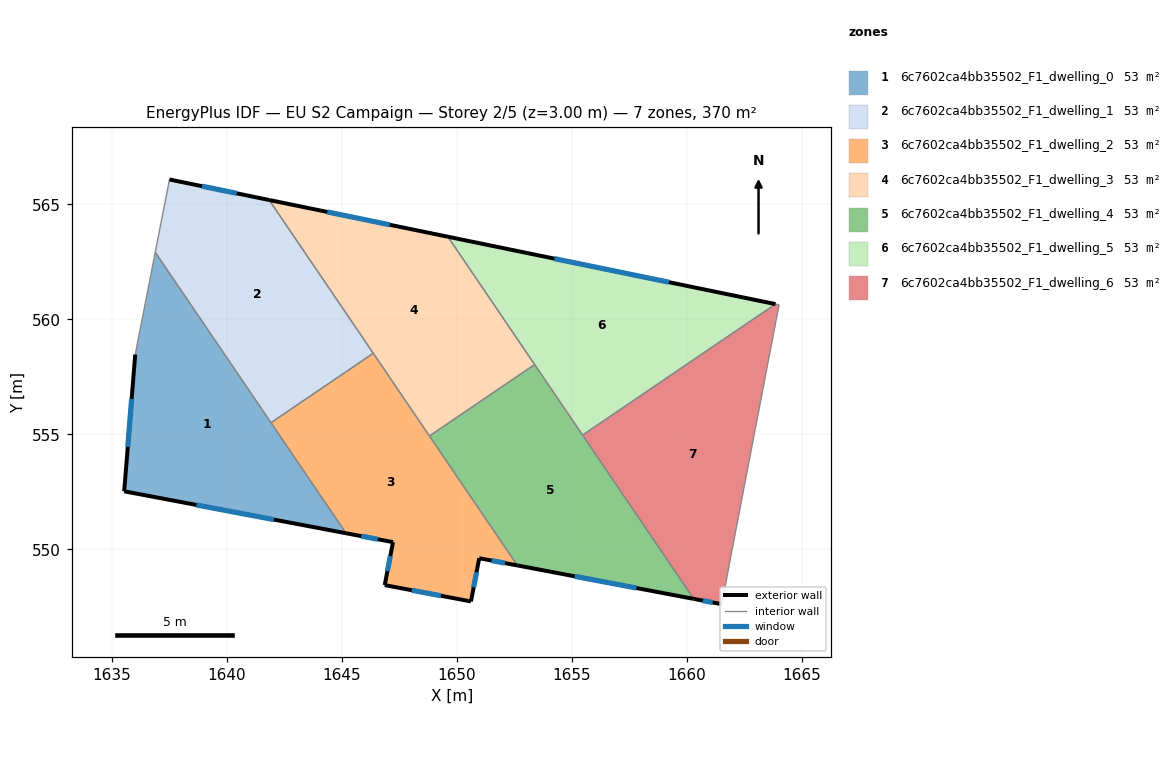
=== STOREY PLAN SPEC (per zone: floor XY polygon, exterior-wall plan segments, windows/doors) ===
zone 1: 6c7602ca4bb35502_F1_dwelling_0  (52.9 m²)
  floor: (1636.88, 562.92) (1645.18, 550.70) (1635.53, 552.53) (1636.01, 558.48)
  exterior wall: (1635.53, 552.53) – (1645.18, 550.70)  [9.8 m]
    window: (1638.67, 551.93) – (1642.04, 551.30)  [3.6 m²]
  exterior wall: (1636.01, 558.48) – (1635.53, 552.53)  [6.0 m]
    window: (1635.85, 556.54) – (1635.69, 554.46)  [2.2 m²]
  interior walls: 3
zone 2: 6c7602ca4bb35502_F1_dwelling_1  (52.9 m²)
  floor: (1641.83, 565.20) (1646.36, 558.53) (1641.91, 555.51) (1636.88, 562.92) (1637.50, 566.09)
  exterior wall: (1641.83, 565.20) – (1637.50, 566.09)  [4.4 m]
    window: (1640.43, 565.49) – (1638.91, 565.80)  [1.6 m²]
  interior walls: 4
zone 3: 6c7602ca4bb35502_F1_dwelling_2  (52.9 m²)
  floor: (1646.36, 558.53) (1652.63, 549.30) (1650.97, 549.62) (1650.61, 547.74) (1650.48, 547.76) (1646.86, 548.45) (1647.22, 550.32) (1645.18, 550.70) (1641.91, 555.51)
  exterior wall: (1647.22, 550.32) – (1646.86, 548.45)  [1.9 m]
    window: (1647.10, 549.71) – (1646.98, 549.06)  [0.7 m²]
  exterior wall: (1645.18, 550.70) – (1647.22, 550.32)  [2.1 m]
    window: (1645.84, 550.58) – (1646.56, 550.44)  [0.8 m²]
  exterior wall: (1650.97, 549.62) – (1652.63, 549.30)  [1.7 m]
    window: (1651.51, 549.51) – (1652.09, 549.41)  [0.6 m²]
  exterior wall: (1650.61, 547.74) – (1650.97, 549.62)  [1.9 m]
    window: (1650.73, 548.35) – (1650.85, 549.01)  [0.7 m²]
  exterior wall: (1650.48, 547.76) – (1650.61, 547.74)  [0.1 m]
  exterior wall: (1646.86, 548.45) – (1650.48, 547.76)  [3.7 m]
    window: (1648.04, 548.22) – (1649.31, 547.98)  [1.4 m²]
  interior walls: 4
zone 4: 6c7602ca4bb35502_F1_dwelling_3  (52.9 m²)
  floor: (1649.61, 563.60) (1653.38, 558.04) (1648.81, 554.93) (1641.83, 565.20)
  exterior wall: (1649.61, 563.60) – (1641.83, 565.20)  [7.9 m]
    window: (1647.08, 564.12) – (1644.36, 564.68)  [2.9 m²]
  interior walls: 4
zone 5: 6c7602ca4bb35502_F1_dwelling_4  (52.9 m²)
  floor: (1653.38, 558.04) (1660.30, 547.85) (1652.63, 549.30) (1648.81, 554.93)
  exterior wall: (1652.63, 549.30) – (1660.30, 547.85)  [7.8 m]
    window: (1655.12, 548.83) – (1657.81, 548.32)  [2.9 m²]
  interior walls: 4
zone 6: 6c7602ca4bb35502_F1_dwelling_5  (52.9 m²)
  floor: (1663.85, 560.67) (1655.46, 554.97) (1649.61, 563.60)
  exterior wall: (1663.85, 560.67) – (1649.61, 563.60)  [14.5 m]
    window: (1659.22, 561.62) – (1654.24, 562.65)  [5.3 m²]
  interior walls: 3
zone 7: 6c7602ca4bb35502_F1_dwelling_6  (52.9 m²)
  floor: (1664.01, 560.64) (1661.91, 549.69) (1661.52, 547.62) (1660.30, 547.85) (1655.46, 554.97) (1663.85, 560.67)
  exterior wall: (1660.30, 547.85) – (1661.52, 547.62)  [1.2 m]
    window: (1660.70, 547.77) – (1661.12, 547.69)  [0.5 m²]
  interior walls: 5

=== DERIVED (storey summary) ===
Building: EU S2 Campaign
Storey: 2 of 5  (floor level z = 3.00 m)
Storey gross floor area: 370.2 m²
Zones on this storey: 7
  - 6c7602ca4bb35502_F1_dwelling_0: floor 52.9 m²; exterior wall 15.8 m (47.4 m²); 2 window(s) 5.8 m²; WWR 12.2%
  - 6c7602ca4bb35502_F1_dwelling_1: floor 52.9 m²; exterior wall 4.4 m (13.3 m²); 1 window(s) 1.6 m²; WWR 12.2%
  - 6c7602ca4bb35502_F1_dwelling_2: floor 52.9 m²; exterior wall 11.4 m (34.2 m²); 5 window(s) 4.1 m²; WWR 12.1%
  - 6c7602ca4bb35502_F1_dwelling_3: floor 52.9 m²; exterior wall 7.9 m (23.8 m²); 1 window(s) 2.9 m²; WWR 12.2%
  - 6c7602ca4bb35502_F1_dwelling_4: floor 52.9 m²; exterior wall 7.8 m (23.4 m²); 1 window(s) 2.9 m²; WWR 12.2%
  - 6c7602ca4bb35502_F1_dwelling_5: floor 52.9 m²; exterior wall 14.5 m (43.6 m²); 1 window(s) 5.3 m²; WWR 12.2%
  - 6c7602ca4bb35502_F1_dwelling_6: floor 52.9 m²; exterior wall 1.2 m (3.7 m²); 1 window(s) 0.5 m²; WWR 12.2%
Zone adjacency (shared interzone walls):
  - 6c7602ca4bb35502_F1_dwelling_0 ↔ 6c7602ca4bb35502_F1_dwelling_1
  - 6c7602ca4bb35502_F1_dwelling_0 ↔ 6c7602ca4bb35502_F1_dwelling_2
  - 6c7602ca4bb35502_F1_dwelling_1 ↔ 6c7602ca4bb35502_F1_dwelling_2
  - 6c7602ca4bb35502_F1_dwelling_1 ↔ 6c7602ca4bb35502_F1_dwelling_3
  - 6c7602ca4bb35502_F1_dwelling_2 ↔ 6c7602ca4bb35502_F1_dwelling_3
  - 6c7602ca4bb35502_F1_dwelling_2 ↔ 6c7602ca4bb35502_F1_dwelling_4
  - 6c7602ca4bb35502_F1_dwelling_3 ↔ 6c7602ca4bb35502_F1_dwelling_4
  - 6c7602ca4bb35502_F1_dwelling_3 ↔ 6c7602ca4bb35502_F1_dwelling_5
  - 6c7602ca4bb35502_F1_dwelling_4 ↔ 6c7602ca4bb35502_F1_dwelling_5
  - 6c7602ca4bb35502_F1_dwelling_4 ↔ 6c7602ca4bb35502_F1_dwelling_6
  - 6c7602ca4bb35502_F1_dwelling_5 ↔ 6c7602ca4bb35502_F1_dwelling_6